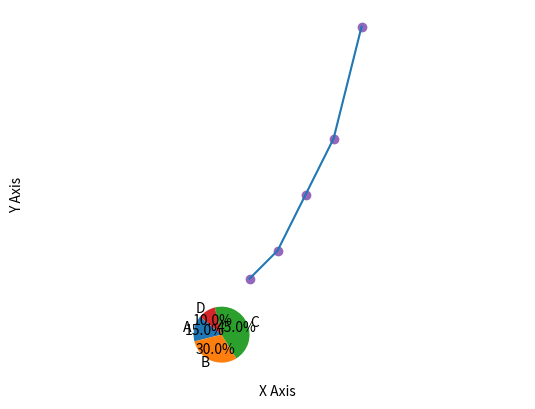

Python code for this plot:
import matplotlib.pyplot as plt

# Data untuk diagram lingkaran
labels = ['A', 'B', 'C', 'D']
sizes = [15, 30, 45, 10]

# Buat diagram lingkaran
plt.pie(sizes, labels=labels, autopct='%1.1f%%', startangle=140)

# Atur proporsi aspek agar lingkaran terlihat seperti lingkaran
plt.axis('equal')

# Tampilkan diagram
plt.show()
import matplotlib.pyplot as plt

# Data untuk diagram garis
x = [1, 2, 3, 4, 5]
y = [2, 3, 5, 7, 11]

# Buat diagram garis
plt.plot(x, y)

# Beri label pada sumbu x dan y
plt.xlabel('X Axis')
plt.ylabel('Y Axis')

# Tampilkan diagram
plt.show()
import matplotlib.pyplot as plt

# Data untuk diagram titik
x = [1, 2, 3, 4, 5]
y = [2, 3, 5, 7, 11]

# Buat diagram titik
plt.scatter(x, y)

# Beri label pada sumbu x dan y
plt.xlabel('X Axis')
plt.ylabel('Y Axis')

# Tampilkan diagram
plt.show()
